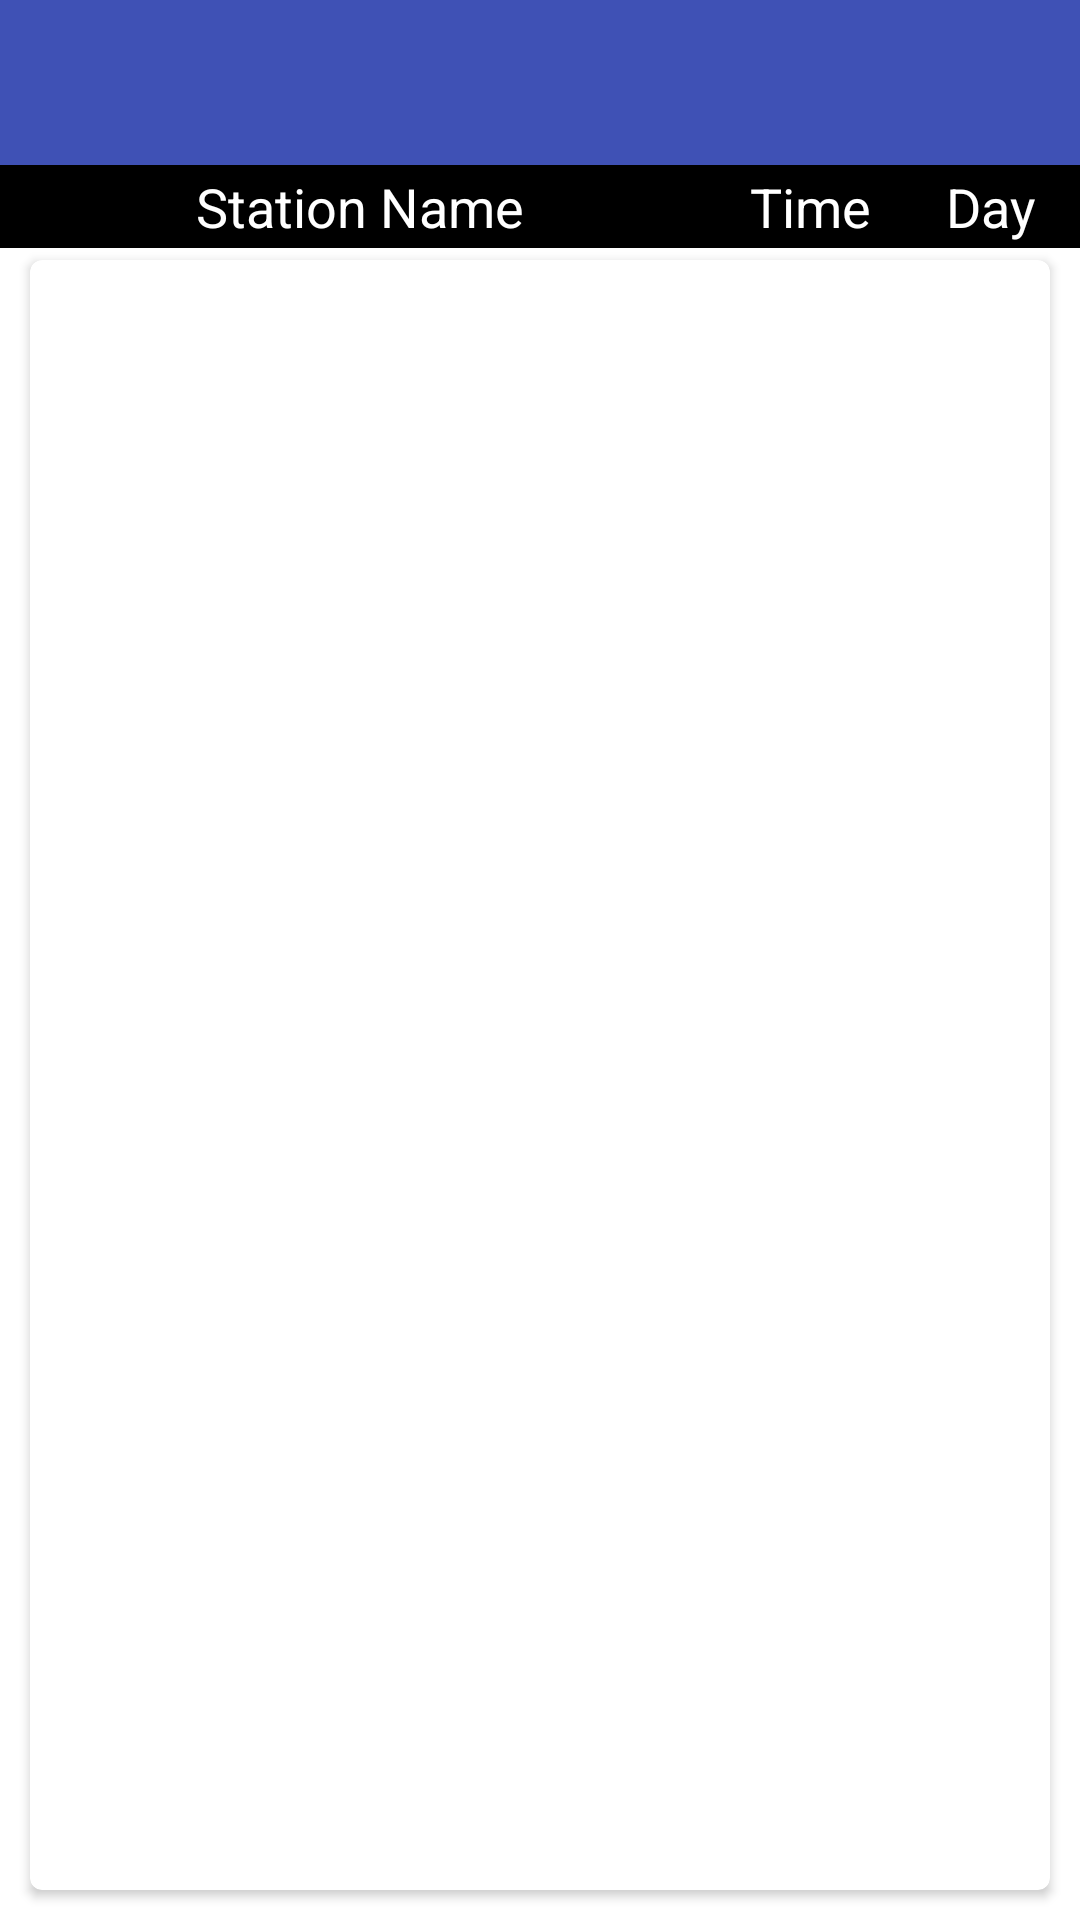

Reconstruct the res/layout file that produces this screen, plus the resources it refers to.
<!-- AndroidManifest.xml: application theme AppTheme -->
<!-- res/layout/express_schedule.xml -->
<?xml version="1.0" encoding="utf-8"?>

<LinearLayout xmlns:android="http://schemas.android.com/apk/res/android"
    xmlns:tools="http://schemas.android.com/tools"
    android:layout_width="match_parent"
    android:layout_height="match_parent"
    android:orientation="vertical"
    >

    <include layout="@layout/toolbar_layout"/>


    <LinearLayout
        android:layout_width="match_parent"
        android:layout_height="0dp"
        android:orientation="horizontal"
        android:layout_weight="0.5"
        android:background="#000000">

        <TextView
            android:layout_width="0dp"
            android:layout_height="match_parent"
            android:layout_weight="4"
            android:text="Station Name"
            android:textSize="18dp"
            android:gravity="center"
            android:textColor="#ffffff"/>

        <TextView
            android:layout_width="0dp"
            android:layout_height="match_parent"
            android:layout_weight="1"
            android:text="Time"
            android:textSize="18dp"
            android:gravity="center"
            android:textColor="#ffffff"/>
        <TextView
            android:layout_width="0dp"
            android:layout_height="match_parent"
            android:layout_weight="1"
            android:text="Day"
            android:textSize="18dp"
            android:gravity="center"
            android:textColor="#ffffff"/>

    </LinearLayout>

    <LinearLayout
        android:layout_width="match_parent"
        android:layout_height="0dp"
        android:layout_weight="10">

        <android.support.v7.widget.CardView xmlns:android="http://schemas.android.com/apk/res/android"
            xmlns:app="http://schemas.android.com/apk/res-auto"
            android:id="@+id/result_card"
            android:layout_width="match_parent"
            android:layout_height="match_parent"
            android:elevation="4dp"
            app:cardCornerRadius="4dp"
            android:layout_marginLeft="10dp"
            android:layout_marginRight="10dp"
            android:layout_marginBottom="10dp"
            android:layout_marginTop="4dp"
            android:backgroundTint="#ffffff">
        <ListView
            android:layout_width="match_parent"
            android:layout_height="match_parent"
            android:id="@+id/list_of_express">

        </ListView>
        </android.support.v7.widget.CardView>
    </LinearLayout>
</LinearLayout>
<!-- res/layout/toolbar_layout.xml (included above) -->
<?xml version="1.0" encoding="utf-8"?>

<android.support.v7.widget.Toolbar xmlns:android="http://schemas.android.com/apk/res/android"
    xmlns:app="http://schemas.android.com/apk/res-auto"
    android:id="@+id/toolbar"
    android:layout_width="match_parent"
    android:layout_height="55dp"
    android:background="@color/colorPrimary">
    
</android.support.v7.widget.Toolbar>
<!-- resources referenced by this layout -->
<resources>
  <color name="colorPrimary">#3F51B5</color>
  <style name="AppTheme" parent="Theme.AppCompat.NoActionBar">
          
          <item name="colorPrimary">@color/colorPrimary</item>
          <item name="colorPrimaryDark">@color/colorPrimaryDark</item>
          <item name="colorAccent">@color/colorAccent</item>
          <item name="android:colorBackground">@android:color/white</item>
          <item name="android:textColor">@android:color/black</item>
      </style>
  <color name="colorPrimaryDark">#303F9F</color>
  <color name="colorAccent">#3F51B5</color>
</resources>
